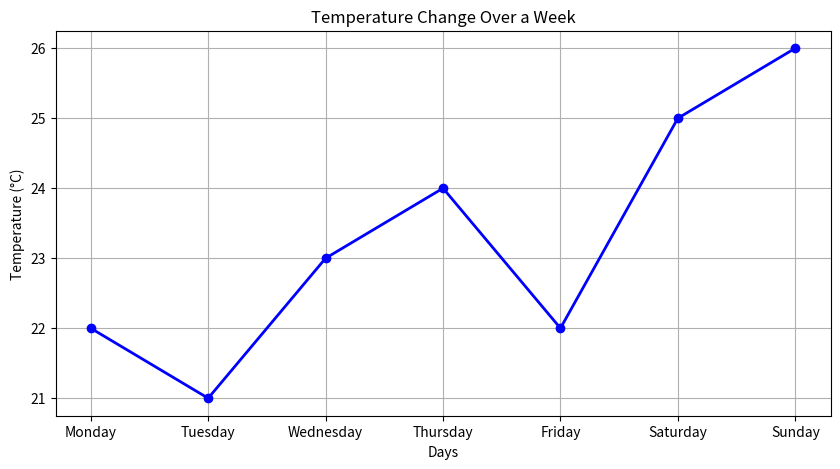

The matplotlib source for this figure:
import matplotlib.pyplot as plt

# Temperature data
days = ['Monday', 'Tuesday', 'Wednesday', 'Thursday', 'Friday', 'Saturday', 'Sunday']
temperature = [22, 21, 23, 24, 22, 25, 26]

# Creating the line plot
plt.figure(figsize=(10, 5))
plt.plot(days, temperature, marker='o', color='b', linestyle='-', linewidth=2)
plt.title("Temperature Change Over a Week")
plt.xlabel("Days")
plt.ylabel("Temperature (°C)")
plt.grid(True)
plt.show()
